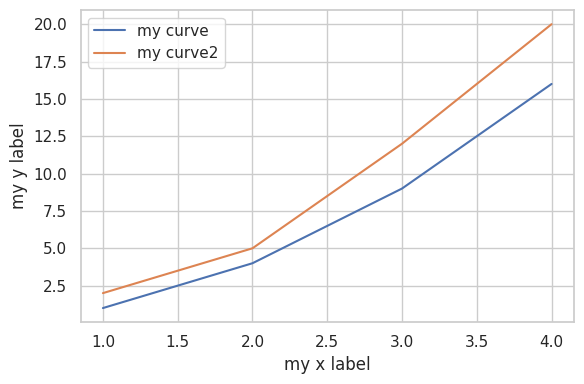

Recreate this plot in Python.
import matplotlib.pyplot as plt
import seaborn as sns
import os




def plot_line(x, y, xlabel=None, ylabel=None, label=None, fig=None, xlog=False, ylog=False, call_legend=False, tight_layout=False, show=False, save_configs={}, figsize=(6,4), **kwargs):
    sns.set(style='whitegrid')

    # construct figure
    if fig is None:
        fig = plt.figure(figsize=figsize)
    
    # plotting
    plt.plot(x, y, **kwargs, label=label)

    # axis labels
    if xlabel is not None:
        plt.xlabel(xlabel)
    if ylabel is not None:
        plt.ylabel(ylabel)

    if xlog:
        plt.xscale('log')
    if ylog:
        plt.yscale('log')
    if call_legend:
        plt.legend()
    if tight_layout:
        plt.tight_layout()

    # save
    if save_configs is not None and len(save_configs) > 0:
        root = save_configs['root'] if 'root' in save_configs else None
        filename = save_configs['filename'] if 'filename' in save_configs else 'noname'
        dpi = save_configs['dpi'] if 'dpi' in save_configs else 250
        formats = save_configs['format'] if 'format' in save_configs else 'png'
        if type(formats) is not list and type(formats) is not tuple:
            formats = [formats]

        for fmt in formats:
            filename_ext = filename + "." + fmt
            path_file = os.path.join(root, filename_ext) if root is not None else filename_ext
            plt.savefig(path_file, dpi=dpi)
    
    # show
    if show:
        plt.show()
    
    return fig



if __name__ == "__main__":
    x= [1,2,3,4]
    y = [1,4,9,16]

    fig = plot_line(
        x=x,
        y=y, 
        xlabel='my x label', 
        ylabel='my y label', 
        label='my curve', 
        call_legend=False, 
        )

    plot_line(
        x=x,
        y=[2,5,12,20], 
        xlabel='my x label', 
        ylabel='my y label', 
        label='my curve2', 
        call_legend=True, 
        show=True, 
        fig=fig,
        tight_layout=True,
        save_configs={
            'format':['png', 'pdf'],
            'filename':'myplot',
            'dpi':250}
            )

    # plt.plot(x,y)
    # plt.xlabel('what')
    # plt.ylabel('what')
    # plt.legend()
    # plt.show()
